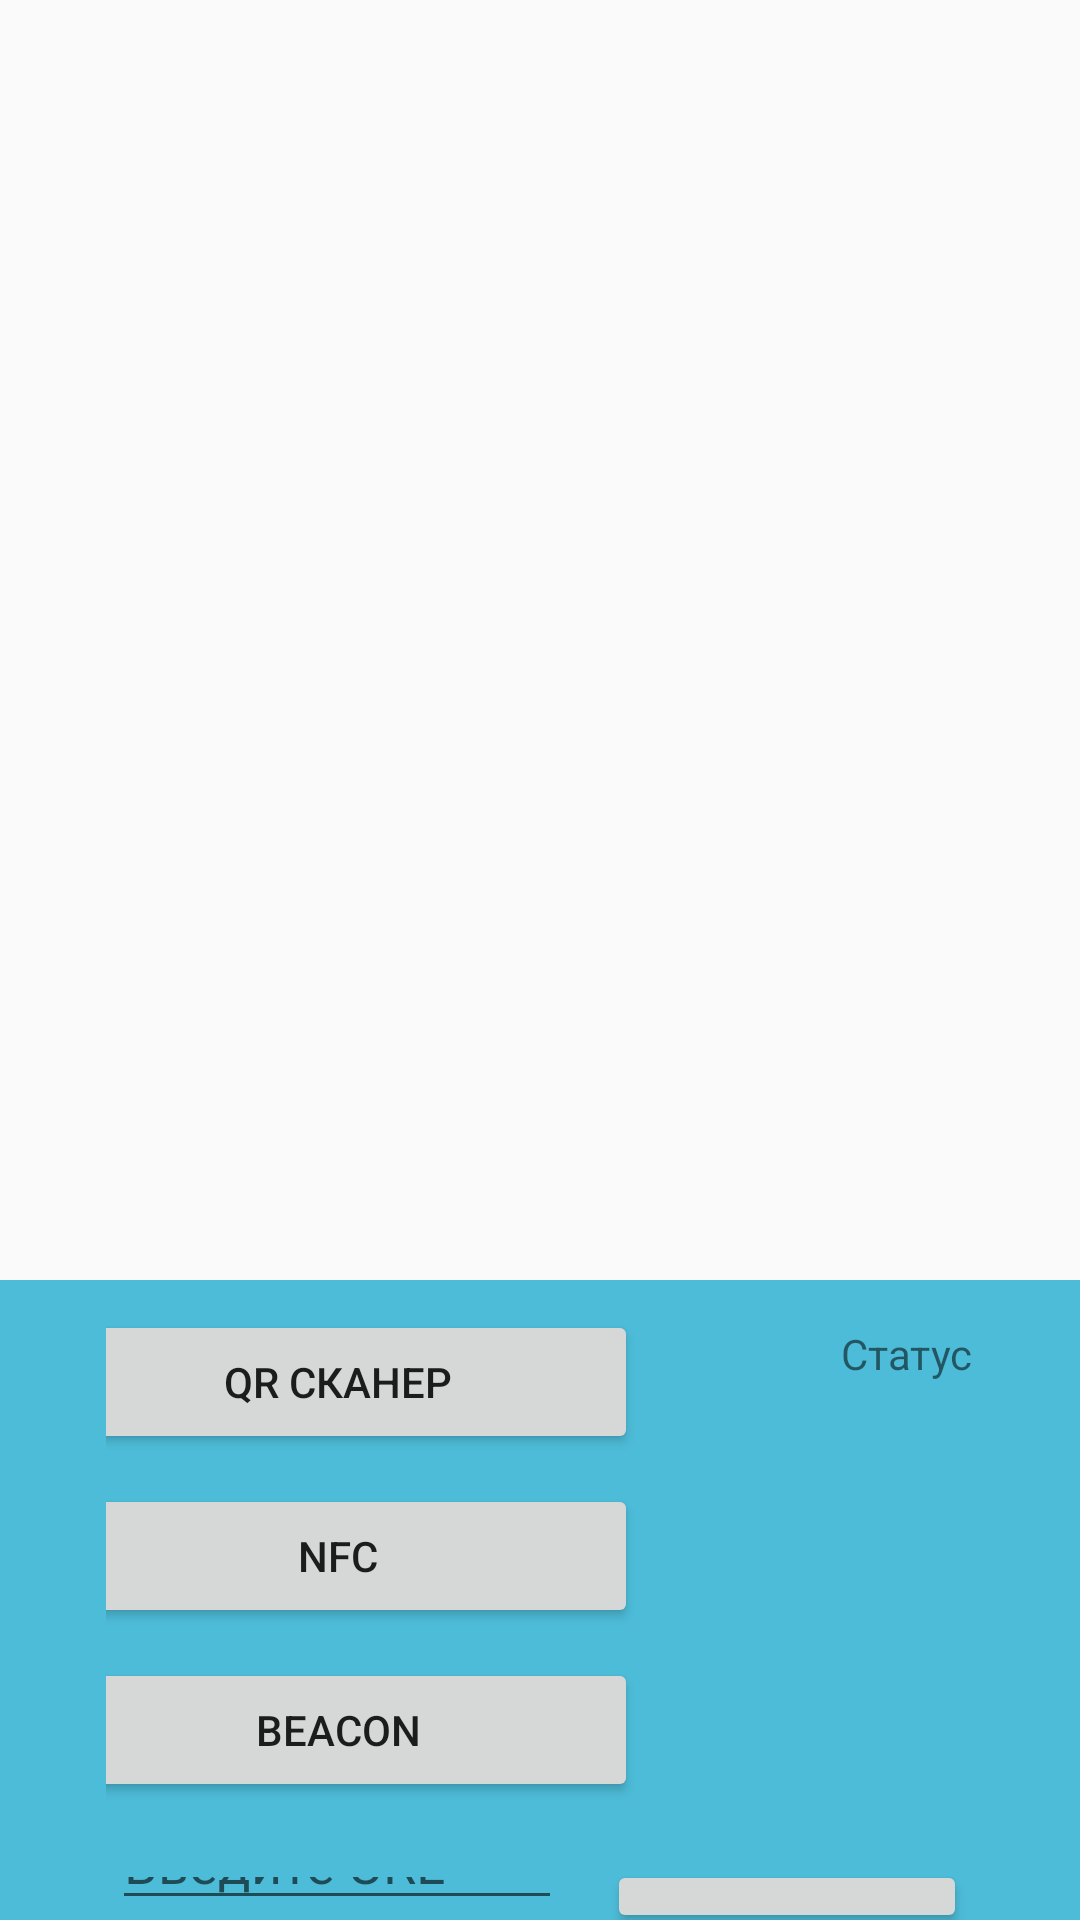

Here is an Android app screen rendered from its layout file. Give the layout XML and the strings, colors and styles it references.
<!-- AndroidManifest.xml: application theme Theme.AppCompat.Light.NoActionBar -->
<!-- res/layout/activity_main.xml -->
<?xml version="1.0" encoding="utf-8"?>
<LinearLayout xmlns:android="http://schemas.android.com/apk/res/android"
    android:layout_width="match_parent"
    android:layout_height="match_parent"
    android:orientation="vertical">

    <androidx.fragment.app.FragmentContainerView xmlns:android="http://schemas.android.com/apk/res/android"
        android:id="@+id/fragment_container_view"
        android:layout_width="match_parent"
        android:layout_height="match_parent"
        android:layout_weight="0.25" />

    <LinearLayout
        android:layout_width="match_parent"
        android:layout_height="match_parent"
        android:layout_weight="0.5"
        android:background="#4dbcd8"
        android:gravity="center|top"
        android:orientation="vertical">

        <LinearLayout
            android:layout_width="wrap_content"
            android:layout_height="wrap_content"
            android:gravity="center|top"
            android:orientation="horizontal">

            <LinearLayout
                android:layout_width="wrap_content"
                android:layout_height="wrap_content"
                android:gravity="center|top"
                android:orientation="vertical">

                <Button
                    android:id="@+id/buttonScanner"
                    android:layout_width="200dp"
                    android:layout_height="wrap_content"
                    android:layout_marginTop="10dp"
                    android:layout_marginRight="45dp"
                    android:text="QR сканер"></Button>

                <Button
                    android:id="@+id/buttonNFC"
                    android:layout_width="200dp"
                    android:layout_height="wrap_content"
                    android:layout_marginTop="10dp"
                    android:layout_marginRight="45dp"
                    android:text="NFC"></Button>

                <Button
                    android:id="@+id/buttonBeacon"
                    android:layout_width="200dp"
                    android:layout_height="wrap_content"
                    android:layout_marginTop="10dp"
                    android:layout_marginRight="45dp"
                    android:text="Beacon"></Button>
            </LinearLayout>

            <TextView
                android:layout_width="wrap_content"
                android:layout_height="wrap_content"
                android:layout_marginTop="15dp"
                android:text="Статус"
                android:id="@+id/statusPost"
                android:textSize="14sp"></TextView>
        </LinearLayout>

        <LinearLayout
            android:layout_width="wrap_content"
            android:layout_height="wrap_content"
            android:layout_marginTop="15dp"
            android:orientation="horizontal">

            <EditText
                android:id="@+id/editURL"
                android:layout_width="150dp"
                android:layout_height="wrap_content"
                android:hint="Введите URL"></EditText>

            <Button
                android:id="@+id/buttonSendURL"
                android:layout_width="120dp"
                android:layout_height="wrap_content"
                android:layout_marginLeft="15dp"
                android:text="Отправить"></Button>
        </LinearLayout>
    </LinearLayout>
</LinearLayout>
<!-- resources referenced by this layout -->
<resources>

</resources>
